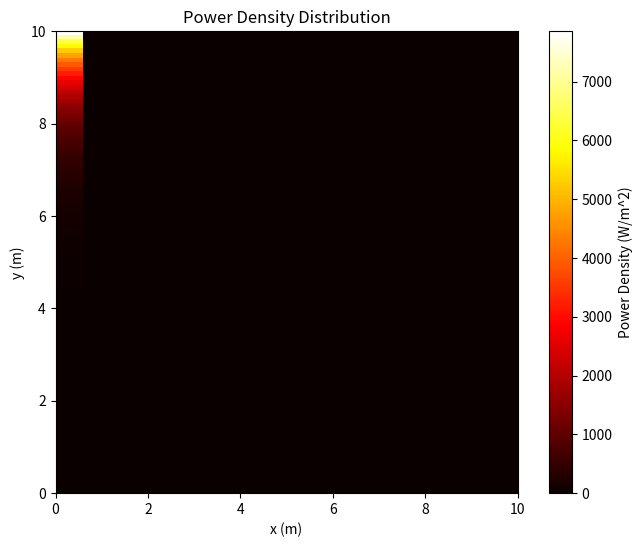
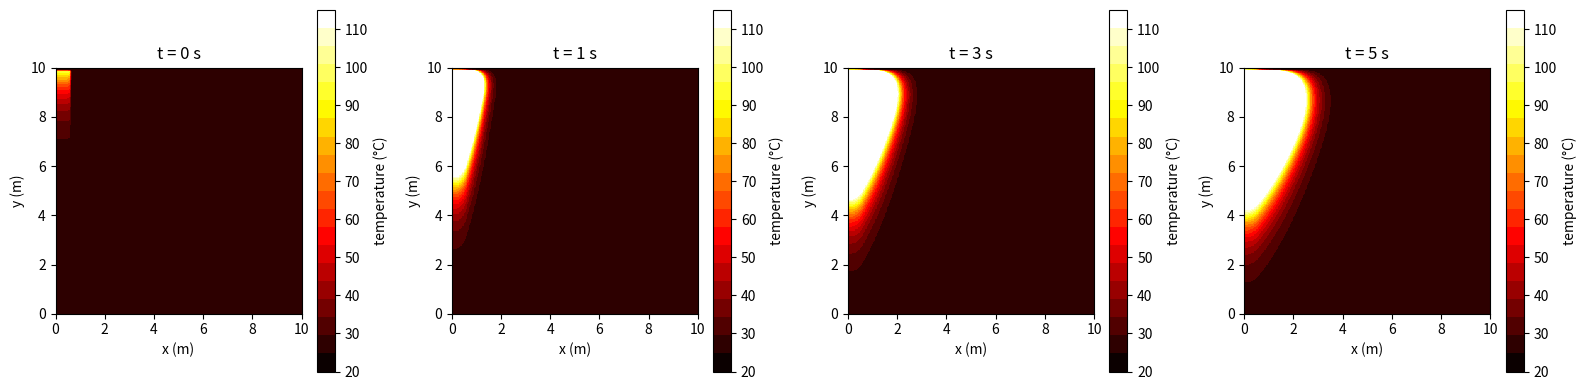

Python code for these plots, in order:
import numpy as np
import matplotlib.pyplot as plt
from scipy.integrate import quad

def compute_volumetric_power(y_mid, dy, Q_0, abs_coeff):
    """
    Compute the volumetric power for a voxel based on its vertical position using the Beer-Lambert law.
    Integrate the power distribution across the voxel height.
    """
    y_start = y_mid - dy / 2
    y_end = y_mid + dy / 2
    power_integral, _ = quad(lambda y: Q_0 * np.exp(-abs_coeff * (height-y)), y_start, y_end)

    return power_integral / dy

def set_up_volumetric_power_distribution(q, beam_mask, abs_coeff, dx, dy):
    """
    Sets up the volumetric power distribution using the Beer-Lambert law.
    """
    Q_0 = q.max()  # max power density, found where beam_mask is True
    Ny, Nx = q.shape
    for j in range(Nx):
        for i in range(Ny):
            if beam_mask[i, j]:
                y_mid = i * dy
                q[i, j] = compute_volumetric_power(y_mid, dy, Q_0, abs_coeff)
    return q

def Preview_Decay(q, dx, dy, Q):
    '''troubleshooting power contained within system'''
    absorbed_power = np.sum(q * dx * dy)
    transmittance = (Q - absorbed_power) / Q

    # Plot the distribution of q to visualize the power distribution within the material
    plt.figure(figsize=(8, 6))
    plt.imshow(q, extent=[0, height, 0, height], origin='lower', cmap='hot')
    plt.colorbar(label='Power Density (W/m^2)')
    plt.title('Power Density Distribution')
    plt.xlabel('x (m)')
    plt.ylabel('y (m)')
    plt.show()
    
    return transmittance, absorbed_power

def laplacian_2D(T, dx, dy):
    """
    Compute the Laplacian of the temperature field T using central differences.
    """
    d2Tdx2 = (np.roll(T, -1, axis=0) - 2*T + np.roll(T, 1, axis=0)) / dx**2
    d2Tdy2 = (np.roll(T, -1, axis=1) - 2*T + np.roll(T, 1, axis=1)) / dy**2

    # Reset boundary values
    d2Tdx2[0, :] = d2Tdy2[0, :] = 0
    d2Tdx2[-1, :] = d2Tdy2[-1, :] = 0
    d2Tdx2[:, 0] = d2Tdy2[:, 0] = 0
    d2Tdx2[:, -1] = d2Tdy2[:, -1] = 0
    
    return d2Tdx2 + d2Tdy2

def RK4(T, dt, dx, dy, thermal_diffusivity, q):
    """computes T at the next time step with a 4th degree Runge-Kutta"""
    
    def rate(T_current):
        return dt * (thermal_diffusivity * laplacian_2D(T_current, dx, dy) + q)
    
    k1 = rate(T)
    k2 = rate(T + 0.5 * k1)
    k3 = rate(T + 0.5 * k2)
    k4 = rate(T + k3)
    
    return T + (k1 + 2*k2 + 2*k3 + k4) / 6

def Boundary_Conditions(T_new):
    '''applies boundary conditions'''
    ## adiabatic edges ##
    T_new[0 , : ] = T_new[1 , : ]
    T_new[ : , 0] = T_new[ : , 1]
    T_new[ : , -1] = T_new[ : , -2]
    ## convective top ##
    T_new[-1, : ] = T_new[-1, : ] - h_conv * (T_new[-1, : ] - T_air) * dt / dy # fix to perform before conduction and follow the Holman derivation, maybe within RK4?
    return T_new

def Compute_T(output_times):
    '''computes T at each grid point at each time step and returns data for each value in output_time'''
    # initialize temperature distribution and output structures
    T = np.full((Nx, Ny), T_0)
    output_indices = [int(t / dt) for t in output_times] # times enumerated as indices based on time step
    output_temperatures = []

    # loop across each necessary time step
    for n in range(max(output_indices) + 1):
        T_new = RK4(T, dt, dx, dy, PDMS_thermal_diffusivity_m2ps, q)
        T = Boundary_Conditions(T_new)
        
        if n in output_indices:
            output_temperatures.append(T.copy())

        if np.any(T) > 26: # troubleshooting problem where T never changes but the plots show it does
            print(T)
           
    return output_temperatures

def Plot_T_Slices(X, Y, output_temperatures, output_times):
    '''plots slices of T at each output time'''
    num_times = len(output_times)
    fig, axes = plt.subplots(1, num_times, figsize=(4*num_times, 4))
    custom_cmap = plt.cm.get_cmap('hot', 20) # also, 'coolwarm'
    for i, T_out in enumerate(output_temperatures):
        ax = axes[i]
        c = ax.imshow(T_out, extent=[0, height, 0, height], origin='lower', 
                      vmin=20, vmax=115, cmap=custom_cmap)
        ax.set_title(f't = {output_times[i]} s')
        ax.set_xlabel('x (m)')
        ax.set_ylabel('y (m)')
        fig.colorbar(c, ax=ax, label='temperature (°C)', ticks=np.arange(20, 116, 10))
    plt.tight_layout()
    plt.show()

def save_output_temperatures(output_temperatures, filename):
    """
    Save the output temperatures to a file.
    
    Parameters:
    - output_temperatures: List of 2D numpy arrays containing temperature data.
    - filename: Name of the file to save the data to.
    """
    np.savez(filename, *output_temperatures)

#############################
###          INIT         ###
#############################

## physical constants ##
height = 10  # height of the simulation space, m
T_0 = 25.0  # Temperature at t = 0, °C
T_air = 25.0  # Temperature of the surrounding air, °C
h_conv = 10.0  # Convective heat transfer coefficient, W/(m^2 K)
Q = 1  # Total heat generation rate, W, artificially high for troubleshooting
loading = 1e-6  # mass fraction of CB in PDMS, g/g

PDMS_thermal_conductivity_WpmK = 0.2 + loading
PDMS_density_gpmL = 1.02
PDMS_heat_capacity_JpgK = 1.67
PDMS_thermal_diffusivity_m2ps = PDMS_thermal_conductivity_WpmK / (PDMS_density_gpmL * PDMS_heat_capacity_JpgK)

beam_radius_m = 0.5
abs_coeff = 1

## simulation parameters ##
Nx = Ny = 101
dx = dy = height / (Nx - 1)
dt = 0.01
x = y = np.linspace(0, height, Nx)
X, Y = np.meshgrid(x, y)

beam_mask = X <= beam_radius_m
q = np.zeros((Nx, Ny))
Q_abs = Q / (np.pi * beam_radius_m**2 * height)  # before implementing exponential decay
q[beam_mask] = Q / Q_abs / dx**3
q = set_up_volumetric_power_distribution(q, beam_mask, abs_coeff, dx, dy)
transmittance, absorbed_power = Preview_Decay(q, dx, dy, Q)

#############################
### MAIN CODE STARTS HERE ###
#############################

# Preview_Decay(q, dx, dy, Q)
output_times = [0, 1, 3, 5]
output_temperatures_RK = Compute_T(output_times)
Plot_T_Slices(X, Y, output_temperatures_RK, output_times)
# save_output_temperatures(output_temperatures_RK, "output_temperatures.npz")